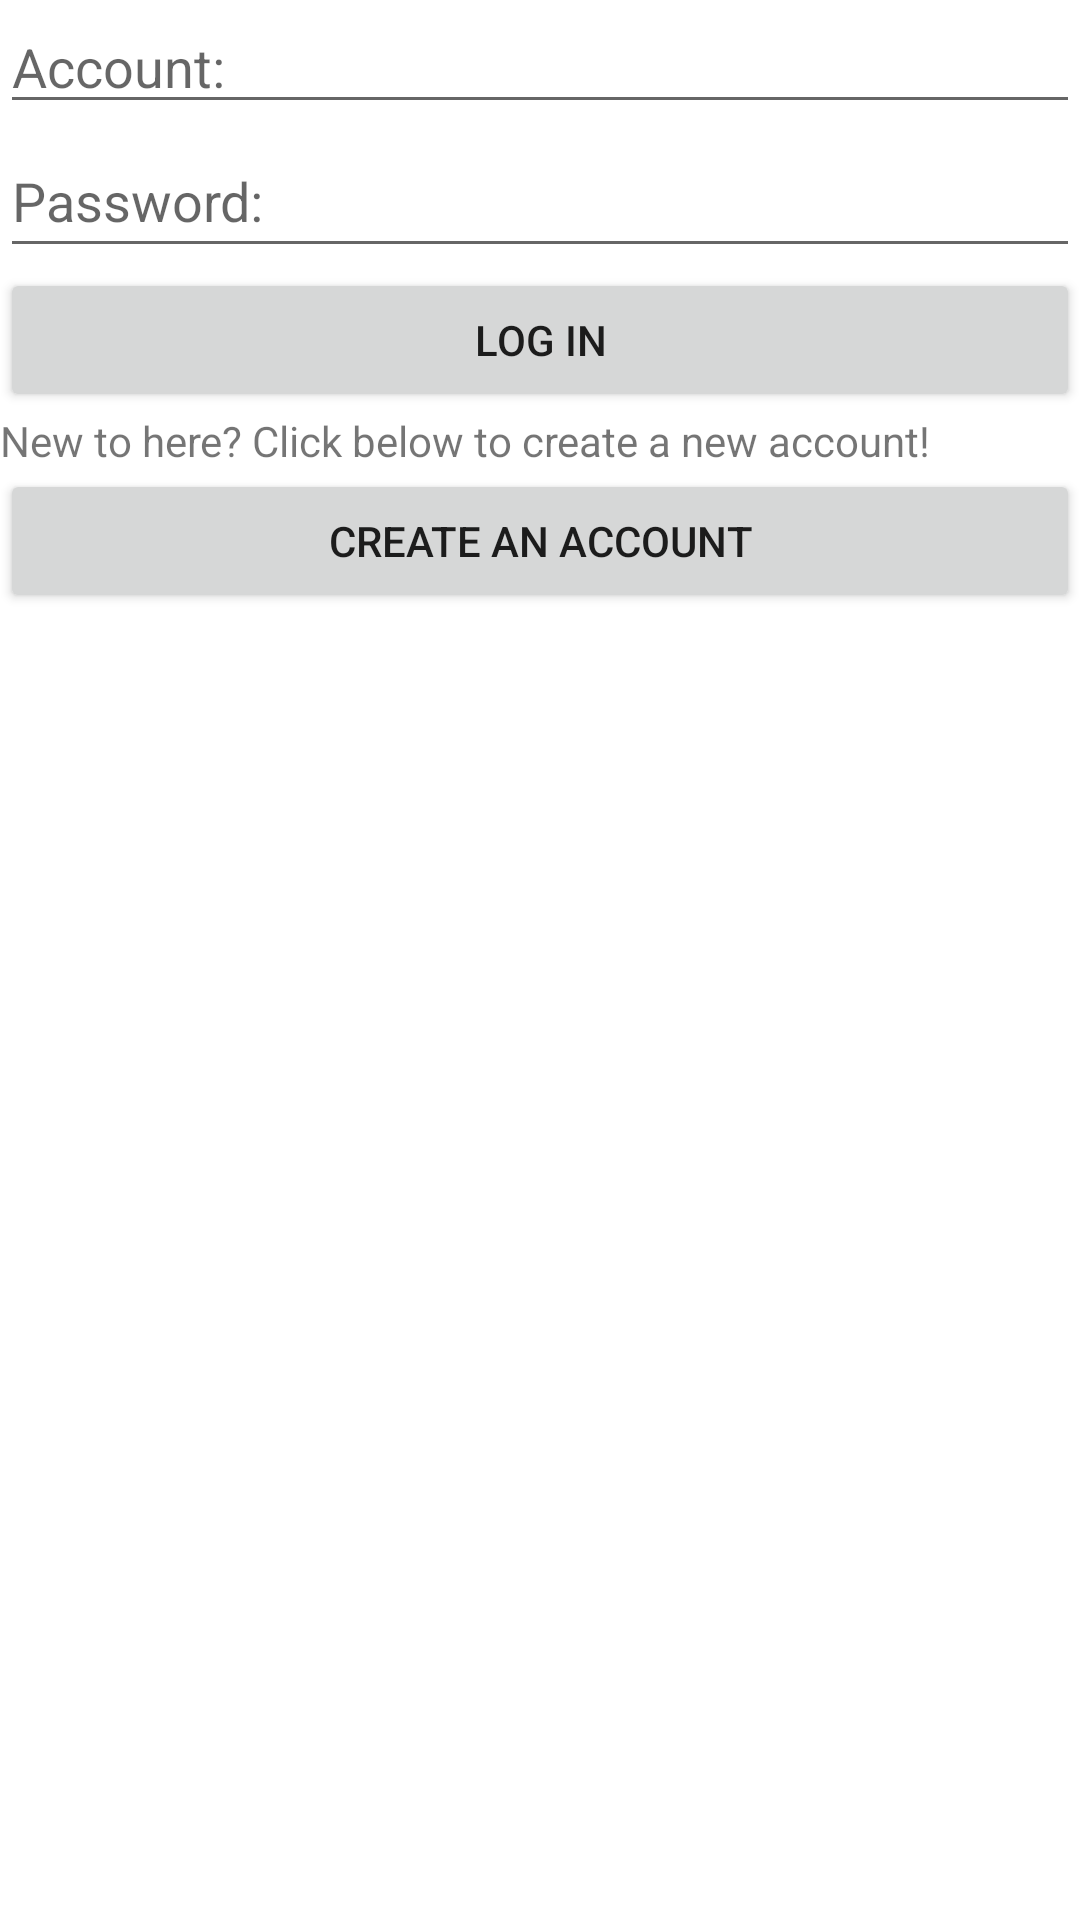

Layout XML and referenced resources for this Android screen:
<!-- AndroidManifest.xml: application theme Theme.MyApplicationProjectPart1 -->
<!-- res/layout/activity_main.xml -->
<?xml version="1.0" encoding="utf-8"?>
<androidx.constraintlayout.widget.ConstraintLayout xmlns:android="http://schemas.android.com/apk/res/android"
    xmlns:app="http://schemas.android.com/apk/res-auto"
    xmlns:tools="http://schemas.android.com/tools"
    android:layout_width="match_parent"
    android:layout_height="match_parent"
    tools:context=".MainActivity">

    <LinearLayout
        android:layout_width="match_parent"
        android:layout_height="match_parent"
        android:orientation="vertical"
        tools:layout_editor_absoluteX="155dp"
        tools:layout_editor_absoluteY="33dp">

        <EditText
            android:id="@+id/userNameText"
            android:layout_width="match_parent"
            android:layout_height="wrap_content"
            android:ems="10"
            android:hint="Account:"
            android:inputType="textPersonName"
            android:text="" />

        <EditText
            android:id="@+id/passwordText"
            android:layout_width="match_parent"
            android:layout_height="wrap_content"
            android:ems="10"
            android:hint="Password:"
            android:inputType="textPersonName"
            android:minHeight="48dp"
            android:text="" />

        <Button
            android:id="@+id/loginBtn"
            android:layout_width="match_parent"
            android:layout_height="wrap_content"
            android:onClick="login"
            android:text="Log in" />

        <TextView
            android:id="@+id/createtip"
            android:layout_width="match_parent"
            android:layout_height="wrap_content"
            android:text="New to here? Click below to create a new account!" />

        <Button
            android:id="@+id/createBtn"
            android:layout_width="match_parent"
            android:layout_height="wrap_content"
            android:onClick="create"
            android:text="Create an Account" />

        <TextView
            android:id="@+id/warningText"
            android:layout_width="match_parent"
            android:layout_height="102dp" />
    </LinearLayout>
</androidx.constraintlayout.widget.ConstraintLayout>
<!-- resources referenced by this layout -->
<resources>
  <style name="Theme.MyApplicationProjectPart1" parent="Theme.MaterialComponents.DayNight.DarkActionBar">
          
          <item name="colorPrimary">@color/purple_500</item>
          <item name="colorPrimaryVariant">@color/purple_700</item>
          <item name="colorOnPrimary">@color/white</item>
          
          <item name="colorSecondary">@color/teal_200</item>
          <item name="colorSecondaryVariant">@color/teal_700</item>
          <item name="colorOnSecondary">@color/black</item>
          
          <item name="android:statusBarColor" tools:targetApi="l">?attr/colorPrimaryVariant</item>
          
      </style>
  <!-- not gathered from this repository: default colours our renderer supplied (Android Studio template values) -->
  <color name="purple_500">#FF6200EE</color>
  <color name="purple_700">#FF3700B3</color>
  <color name="teal_200">#FF03DAC5</color>
  <color name="teal_700">#FF018786</color>
  <color name="black">#FF000000</color>
  <color name="white">#FFFFFFFF</color>
</resources>
